Run: headless pygame with SDL's dummy video driver; simulated clock (each Clock.tick advances the game by its frame time, no real sleeping); random seed 0; keys injected as events and as key.get_pressed() state; no mouse input.
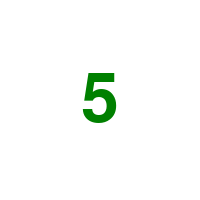
Frame 1 of 4 · flips 1–60 · no input
Frame 2 of 4 · flips 61–180 · tapped SPACE, RETURN · held RIGHT (→), D · screen unchanged from frame 1, image omitted
Frame 3 of 4 · flips 181–300 · held DOWN (↓), S · screen unchanged from frame 2, image omitted
Frame 4 of 4 · flips 301–420 · held LEFT (←), A, UP (↑), W · screen unchanged from frame 3, image omitted

The pygame program that drew these frames:

import pygame

pygame.init()
pygame.display.set_caption("Mash buttons!")
window = pygame.display.set_mode((200, 200))

clock = pygame.time.Clock()
countdown = 5
timer_event = pygame.USEREVENT+1
pygame.time.set_timer(timer_event, 1000)

font = pygame.font.SysFont(None, 100)
text = font.render(str(countdown), True, (0, 128, 0))


keycounter = 0

run = True
while run:
    for event in pygame.event.get():
        if event.type == pygame.QUIT:
            run = False
        elif event.type == timer_event:
            countdown -= 1
            text = font.render(str(countdown), True, (0, 128, 0))
            if countdown == 0:
                pygame.time.set_timer(timer_event, 0)                
                text = font.render(str(keycounter), True, (0, 128, 0))
        elif event.type == pygame.KEYDOWN:
            if countdown > 0:
                keycounter += 1

    window.fill((255, 255, 255))
    text_rect = text.get_rect(center = window.get_rect().center)
    window.blit(text, text_rect)
    pygame.display.flip()
